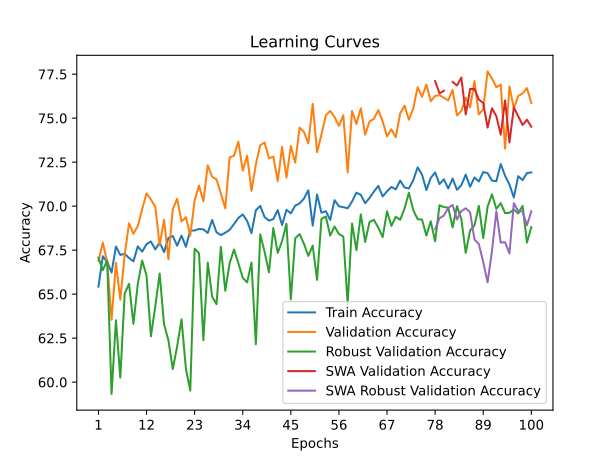

Values plotted in this chart, from the file beside it:
time; train_accuracy; train_loss; valid_accuracy; valid_loss; valid_accuracy_robust; valid_accuracy_swa; valid_accuracy_robust_swa
13,1482; 65,4293; 1,5066; 66,8828; 1,2035; 67,0690; 66,8828; 67,0690
26,8718; 67,1541; 1,2863; 67,9302; 0,9575; 66,3621; 67,9302; 66,3621
41,0126; 66,8291; 1,2739; 66,8329; 1,0242; 66,9138; 66,8329; 66,9138
55,4424; 66,2292; 1,2849; 63,5411; 1,0544; 59,3276; 63,5411; 59,3276
69,7505; 67,7040; 1,2490; 66,7830; 1,0060; 63,5172; 66,7830; 63,5172
83,4474; 67,2291; 1,2470; 64,6883; 0,9824; 60,2586; 64,6883; 60,2586
96,8982; 67,2916; 1,2403; 67,2319; 0,9256; 65,0345; 67,2319; 65,0345
109,0045; 67,0541; 1,2331; 69,0274; 0,8638; 65,5862; 69,0274; 65,5862
120,4859; 66,8666; 1,2398; 68,4289; 0,9075; 63,3103; 68,4289; 63,3103
132,0834; 67,7165; 1,2275; 68,8778; 0,8823; 65,5862; 68,8778; 65,5862
144,9030; 67,4166; 1,2229; 69,8254; 0,8473; 66,9138; 69,8254; 66,9138
158,4317; 67,8415; 1,2140; 70,7232; 0,8206; 66,0517; 70,7232; 66,0517
171,8273; 67,9915; 1,2080; 70,3741; 0,8672; 62,6034; 70,3741; 62,6034
185,7293; 67,5416; 1,2121; 69,9751; 0,8574; 64,3103; 69,9751; 64,3103
199,4249; 67,9415; 1,2040; 67,7805; 0,8792; 66,1724; 67,7805; 66,1724
213,3991; 67,3916; 1,2118; 69,2269; 0,8401; 63,2931; 69,2269; 63,2931
227,2730; 68,1915; 1,1977; 66,9825; 0,8816; 62,3793; 66,9825; 62,3793
240,9361; 68,3040; 1,1965; 69,8254; 0,9488; 60,7414; 69,8254; 60,7414
254,7715; 67,7540; 1,2003; 70,4239; 0,8823; 62,0345; 70,4239; 62,0345
268,1283; 68,3290; 1,1953; 69,1272; 0,8331; 63,5690; 69,1272; 63,5690
281,4474; 67,6915; 1,1982; 69,3766; 0,8496; 60,7586; 69,3766; 60,7586
293,0737; 68,6164; 1,1867; 68,3292; 0,9179; 59,5172; 68,3292; 59,5172
305,3655; 68,6164; 1,1874; 70,3242; 0,8141; 67,5862; 70,3242; 67,5862
318,2435; 68,7039; 1,1780; 71,1721; 0,7913; 67,3276; 71,1721; 67,3276
330,7524; 68,6789; 1,1819; 70,2743; 0,8127; 62,3793; 70,2743; 62,3793
343,4759; 68,4789; 1,1806; 72,3192; 0,7689; 66,7931; 72,3192; 66,7931
356,3283; 69,2163; 1,1736; 71,6708; 0,7873; 64,8621; 71,6708; 64,8621
369,5140; 68,5164; 1,1842; 71,5212; 0,8191; 64,4310; 71,5212; 64,4310
382,1472; 68,3540; 1,1757; 70,7232; 0,7912; 67,6897; 70,7232; 67,6897
394,6369; 68,4914; 1,1732; 69,8753; 0,8089; 65,1897; 69,8753; 65,1897
407,6045; 68,6539; 1,1814; 72,7681; 0,7568; 66,7586; 72,7681; 66,7586
420,3846; 68,9789; 1,1566; 72,8678; 0,7776; 67,5345; 72,8678; 67,5345
433,1374; 69,3288; 1,1604; 73,6658; 0,7553; 66,7586; 73,6658; 66,7586
445,4188; 69,5288; 1,1513; 72,0200; 0,8100; 65,9310; 72,0200; 65,9310
458,2024; 69,1664; 1,1642; 72,8678; 0,7868; 65,6724; 72,8678; 65,6724
471,5344; 68,4664; 1,1763; 70,8728; 0,8071; 66,7931; 70,8728; 66,7931
484,0182; 69,7663; 1,1559; 72,3691; 0,7765; 62,1552; 72,3691; 62,1552
496,3993; 70,0162; 1,1397; 73,4663; 0,7474; 68,3966; 73,4663; 68,3966
509,0631; 69,3788; 1,1503; 73,6160; 0,7572; 67,3966; 73,6160; 67,3966
522,0037; 69,1789; 1,1638; 72,7182; 0,7646; 66,2414; 72,7182; 66,2414
534,7036; 69,2663; 1,1565; 72,8180; 0,7943; 68,7586; 72,8180; 68,7586
547,6026; 69,7788; 1,1484; 71,4214; 0,7911; 67,3448; 71,4214; 67,3448
560,5687; 68,9289; 1,1616; 73,3666; 0,7522; 68,0172; 73,3666; 68,0172
573,5318; 69,7913; 1,1435; 71,6209; 0,8125; 69,0000; 71,6209; 69,0000
586,0847; 69,5913; 1,1600; 73,4165; 0,7441; 64,7069; 73,4165; 64,7069
597,7942; 70,0287; 1,1434; 72,4688; 0,7659; 68,1724; 72,4688; 68,1724
611,1585; 70,1537; 1,1382; 74,4638; 0,7145; 68,4138; 74,4638; 68,4138
625,0319; 70,4287; 1,1343; 74,2145; 0,7382; 67,8621; 74,2145; 67,8621
639,1791; 70,9036; 1,1273; 73,5661; 0,7524; 67,1724; 73,5661; 67,1724
653,0388; 68,8914; 1,1568; 75,8105; 0,7060; 67,7586; 75,8105; 67,7586
666,3275; 70,6662; 1,1210; 73,0673; 0,7504; 65,8103; 73,0673; 65,8103
679,8430; 69,6288; 1,1405; 74,0648; 0,7336; 69,2759; 74,0648; 69,2759
693,1894; 69,7163; 1,1345; 75,1621; 0,7191; 69,4138; 75,1621; 69,4138
707,2764; 69,2163; 1,1576; 75,4115; 0,7149; 68,3276; 75,4115; 68,3276
721,1284; 70,3412; 1,1311; 75,0623; 0,7250; 68,8448; 75,0623; 68,8448
735,1884; 69,9913; 1,1252; 74,5636; 0,7222; 68,4138; 74,5636; 68,4138
748,4968; 69,9413; 1,1357; 75,1621; 0,7174; 68,2759; 75,1621; 68,2759
762,4944; 69,8788; 1,1383; 71,9202; 0,7937; 64,4310; 71,9202; 64,4310
775,6103; 70,2662; 1,1281; 75,4115; 0,6948; 69,0172; 75,4115; 69,0172
787,3298; 70,7662; 1,1170; 74,6633; 0,7277; 67,5000; 74,6633; 67,5000
... 40 more rows
